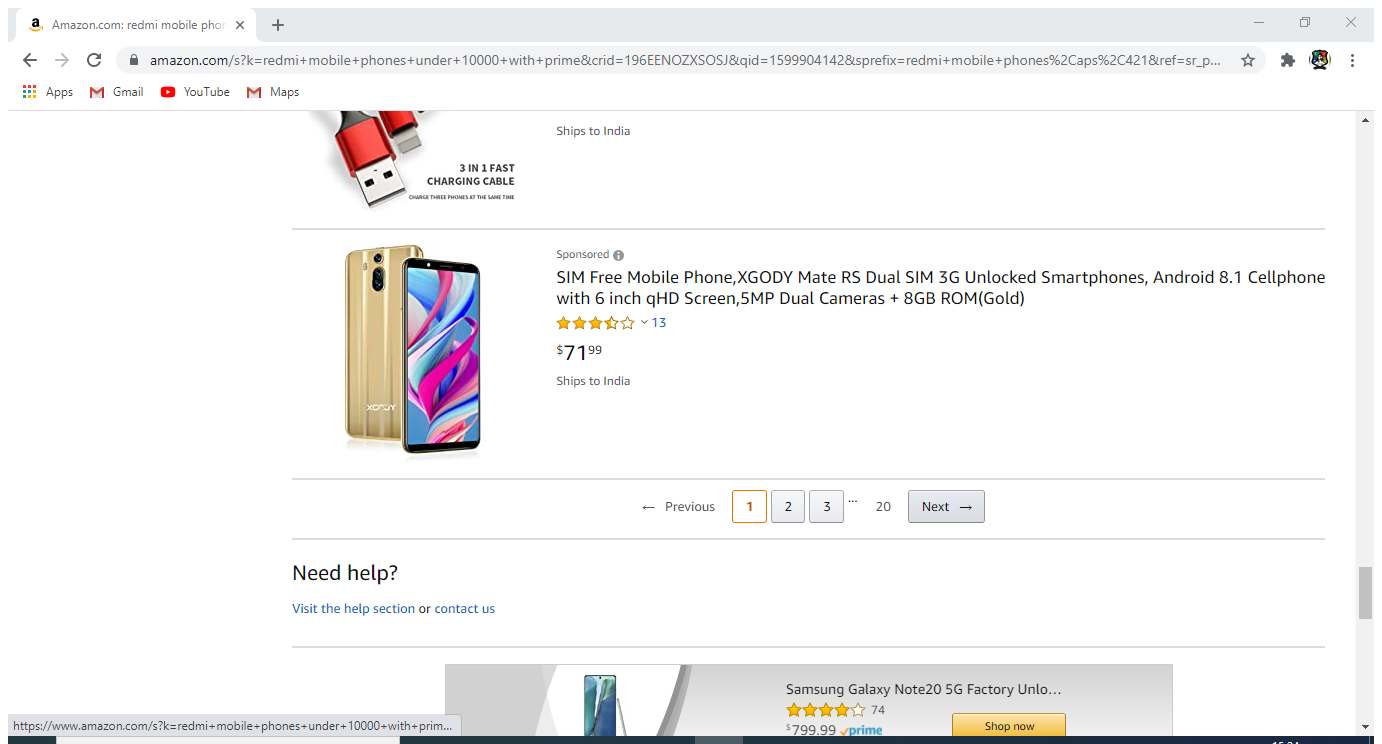
Task: Scraping the Data
Workflow: DataScraping

Step 1: Attach Browser 'Amazoncom Page' in window 'Amazon.com: redmi mobile phones under 10000 with prime' (chrome.exe)

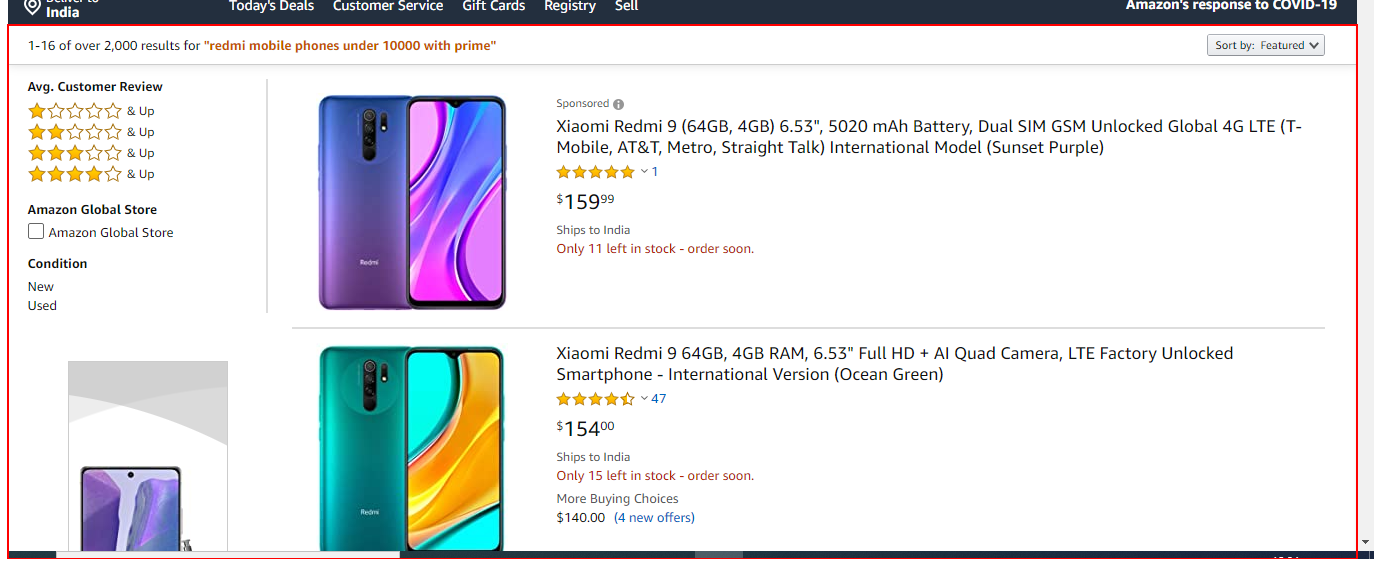
Step 2: get-text from the element 'search'